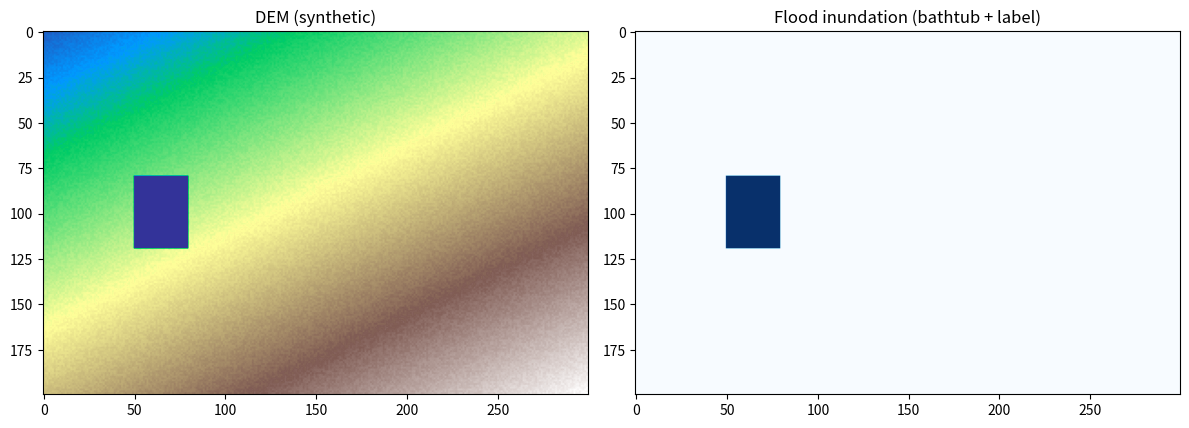

Generate this figure with matplotlib:
"""
flood_sim.py
画像処理ベースの洪水シミュレーション。

【アルゴリズム】
バスタブモデル + 連結成分ラベリング (Connected-Component Flood Fill)

1. DEM をグレースケール画像として扱い、各セルの標高を画素値に対応させる
2. 水面標高 (water_level) 以下の全セルを「浸水候補」とする 2値画像を生成
3. scipy.ndimage.label (= 4連結または8連結の画像処理ラベリング) で
   連結成分を抽出し、水源と接続している成分のみを洪水域とする
4. DEM の不確かさ / 地表粗度を考慮する追加パラメータとして
   Gaussian blur によるDEM平滑化 (sigma) を適用可能にする

最適化パラメータ (PSO で探索):
  x[0]: water_level  [m]    : 洪水水面標高。範囲 [0, 15]
  x[1]: sigma        [cells]: DEM 平滑化度。範囲 [0, 3]
                              (大きいほど緩やかな勾配→水が障壁を越えやすい)
"""

import numpy as np
from scipy.ndimage import label as nd_label, gaussian_filter, zoom as nd_zoom


# ─────────────────────────────────────────────────────────────
# 水源マスク
# ─────────────────────────────────────────────────────────────

def make_river_source(dem: np.ndarray, lat_max: float, res_lat: float,
                      lon_min: float, res_lon: float,
                      river_bbox: dict,
                      elev_max: float = 5.0) -> np.ndarray:
    """
    日高川の河道に対応するセルを水源マスクとして返す。
    river_bbox: {'lat_min','lat_max','lon_min','lon_max'}
    elev_max  : 河道として認める最大標高 [m]
    """
    H, W = dem.shape
    rows = np.arange(H)
    cols = np.arange(W)
    lats = lat_max - rows * res_lat
    lons = lon_min + cols * res_lon

    lat_mask = (lats >= river_bbox["lat_min"]) & (lats <= river_bbox["lat_max"])
    lon_mask = (lons >= river_bbox["lon_min"]) & (lons <= river_bbox["lon_max"])

    source = np.zeros_like(dem, dtype=bool)
    source[np.ix_(lat_mask, lon_mask)] = True
    source = source & ~np.isnan(dem) & (dem <= elev_max)
    return source


# ─────────────────────────────────────────────────────────────
# 洪水シミュレーション（画像処理ベース）
# ─────────────────────────────────────────────────────────────

def simulate_flood(dem: np.ndarray, source_mask: np.ndarray,
                   water_level: float, sigma: float = 0.0,
                   connectivity: int = 2) -> np.ndarray:
    """
    バスタブ+連結成分ラベリングによる洪水シミュレーション。

    Parameters
    ----------
    dem          : 標高配列 [m], NaN=海/NoData
    source_mask  : 水源セルのbool マスク
    water_level  : 洪水水面標高 [m]
    sigma        : DEMに適用するGaussian blur の標準偏差 [cells]
                   (地表粗度・DEM誤差のモデリング)
    connectivity : 1=4連結, 2=8連結

    Returns
    -------
    inundation   : 浸水深マップ [m] (非浸水セルは 0.0)
    """
    # NaN を高標高で穴埋め（境界処理）
    land = np.where(np.isnan(dem), 9999.0, dem).astype(np.float64)

    # Gaussian blur で DEM を平滑化（sigma=0 は恒等変換）
    if sigma > 0:
        land_smooth = gaussian_filter(land, sigma=sigma)
    else:
        land_smooth = land

    # 浸水候補マスク: 平滑化DEM が water_level 以下
    candidate = land_smooth < water_level

    # 8連結 (structure=[[1,1,1],[1,1,1],[1,1,1]]) または 4連結 で連結成分ラベリング
    struct = np.ones((3, 3), dtype=int) if connectivity == 2 else None
    labeled, _ = nd_label(candidate, structure=struct)

    # 水源と接続している連結成分のラベルを取得
    source_valid = source_mask & candidate
    if not np.any(source_valid):
        # 水源が浸水候補に含まれない → 全セル非浸水
        return np.zeros_like(dem, dtype=np.float32)

    flood_labels = set(labeled[source_valid].tolist())
    flood_labels.discard(0)

    # 洪水域マスク
    flood_mask = np.isin(labeled, list(flood_labels))

    # 浸水深 = water_level - 元のDEM (平滑化前)
    inundation = np.where(flood_mask, water_level - land, 0.0)
    inundation = np.maximum(inundation, 0.0)

    return inundation.astype(np.float32)


# ─────────────────────────────────────────────────────────────
# 高次元版：ブロック単位の水位補正マップ Δh(x,y) をサポート
# ─────────────────────────────────────────────────────────────

def upsample_dh(dh_map: np.ndarray, target_shape: tuple) -> np.ndarray:
    """
    K×K の補正マップをバイリニア補間で target_shape (H, W) にアップサンプル。
    """
    K_y, K_x = dh_map.shape
    H, W = target_shape
    zoom_y = H / K_y
    zoom_x = W / K_x
    return nd_zoom(dh_map.astype(np.float64), zoom=(zoom_y, zoom_x), order=1, mode="nearest")


def simulate_flood_hd(dem: np.ndarray, source_mask: np.ndarray,
                      water_level_global: float,
                      dh_map: np.ndarray,
                      sigma: float = 0.0,
                      connectivity: int = 2) -> np.ndarray:
    """
    高次元版バスタブ+連結成分洪水シミュレーション。
    水位は water_level_global + Δh(x,y) として空間分布する。

    Parameters
    ----------
    dem                : 標高配列 [m]
    source_mask        : 水源セル
    water_level_global : 大局水位 [m]
    dh_map             : K×K のブロック単位水位補正 [m]
    sigma              : DEM 平滑化（既存と同じ）
    """
    land = np.where(np.isnan(dem), 9999.0, dem).astype(np.float64)
    if sigma > 0:
        land_smooth = gaussian_filter(land, sigma=sigma)
    else:
        land_smooth = land

    dh_full = upsample_dh(dh_map, dem.shape)
    # アップサンプル誤差で形状ズレが生じうるのでクロップ
    dh_full = dh_full[:dem.shape[0], :dem.shape[1]]
    if dh_full.shape != dem.shape:
        # 不足分はゼロパディング
        pad_y = dem.shape[0] - dh_full.shape[0]
        pad_x = dem.shape[1] - dh_full.shape[1]
        dh_full = np.pad(dh_full, ((0, max(0, pad_y)), (0, max(0, pad_x))), mode="edge")

    water_field = water_level_global + dh_full
    candidate = land_smooth < water_field

    struct = np.ones((3, 3), dtype=int) if connectivity == 2 else None
    labeled, _ = nd_label(candidate, structure=struct)

    source_valid = source_mask & candidate
    if not np.any(source_valid):
        return np.zeros_like(dem, dtype=np.float32)

    flood_labels = set(labeled[source_valid].tolist())
    flood_labels.discard(0)

    flood_mask = np.isin(labeled, list(flood_labels))
    inundation = np.where(flood_mask, water_field - land, 0.0)
    return np.maximum(inundation, 0.0).astype(np.float32)


# ─────────────────────────────────────────────────────────────
# 参照マスク・評価指標
# ─────────────────────────────────────────────────────────────

def make_reference_mask(dem: np.ndarray, elev_threshold: float) -> np.ndarray:
    """
    標高閾値ベースの参照浸水域マスク。
    実際の洪水ハザードマップ画像が使える場合はそちらに差し替え可能。
    """
    return (~np.isnan(dem)) & (dem <= elev_threshold)


def iou_loss(sim_inundation: np.ndarray, ref_mask: np.ndarray,
             sim_threshold: float = 0.05) -> float:
    """
    シミュレーション結果と参照マスクの 1 - IoU を返す（PSO は最小化）。
    """
    sim_mask = sim_inundation > sim_threshold
    intersection = np.sum(sim_mask & ref_mask)
    union = np.sum(sim_mask | ref_mask)
    if union == 0:
        return 1.0
    return 1.0 - intersection / union


def depth_loss(sim_inundation: np.ndarray, gt_inundation: np.ndarray,
               sim_threshold: float = 0.05) -> float:
    """
    浸水深ベースの損失。マスク IoU と異なり、各ブロックの局所水位差にも感度を持つ。
    sim_mask ∪ gt_mask 上での平均絶対誤差 (MAE) を返す。
    両方とも非浸水のセルは集計しない（全領域0で割られるのを避けるため）。
    """
    sim_mask = sim_inundation > sim_threshold
    gt_mask  = gt_inundation > sim_threshold
    union = sim_mask | gt_mask
    n = int(np.sum(union))
    if n == 0:
        return 0.0
    diff = np.abs(sim_inundation - gt_inundation)
    return float(np.sum(diff[union]) / n)


# ─────────────────────────────────────────────────────────────
# 動作確認
# ─────────────────────────────────────────────────────────────

if __name__ == "__main__":
    import matplotlib
    matplotlib.use("Agg")
    import matplotlib.pyplot as plt

    H, W = 200, 300
    y, x = np.meshgrid(np.linspace(0, 10, H), np.linspace(0, 15, W), indexing="ij")
    dem_test = y + 0.5 * x + np.random.rand(H, W) * 0.5
    dem_test[80:120, 50:80] = -1.0   # 疑似河道

    source = np.zeros((H, W), dtype=bool)
    source[80:120, 50:80] = True

    inundation = simulate_flood(dem_test, source, water_level=4.0, sigma=1.0)

    fig, axes = plt.subplots(1, 2, figsize=(12, 5))
    axes[0].imshow(dem_test, cmap="terrain", origin="upper")
    axes[0].set_title("DEM (synthetic)")
    axes[1].imshow(inundation, cmap="Blues", origin="upper")
    axes[1].set_title("Flood inundation (bathtub + label)")
    plt.tight_layout()
    plt.savefig("test_flood_sim.png", dpi=100)
    print("Saved test_flood_sim.png")
    print(f"Flooded cells: {np.sum(inundation > 0.05)}")
